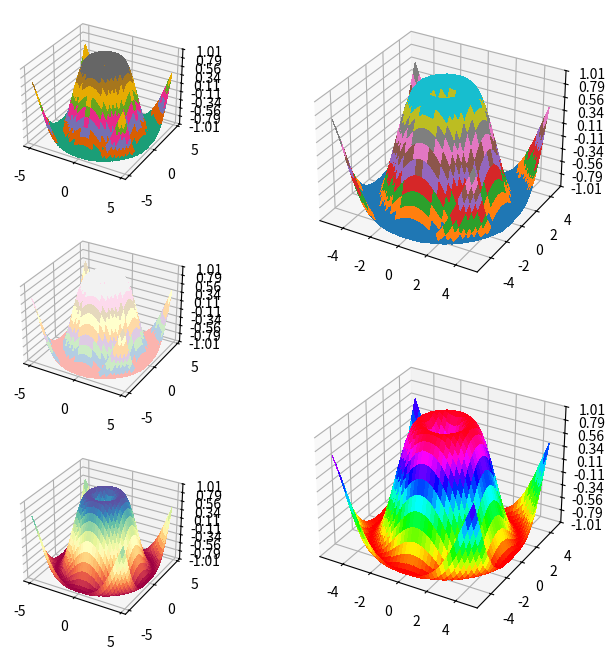

Generate this figure with matplotlib:
# Wygeneruj wykres z przykładu 3 w 5 różnych kolorystkach: https://matplotlib.org/examples/color/colormaps_reference.html

import matplotlib.pyplot as plt
from mpl_toolkits.mplot3d import Axes3D
from matplotlib import cm
from matplotlib.ticker import LinearLocator, FormatStrFormatter
import numpy as np

fig = plt.figure(figsize=(8, 8))
ax1 = fig.add_subplot(321, projection='3d')
ax2 = fig.add_subplot(323, projection='3d')
ax3 = fig.add_subplot(325, projection='3d')
ax4 = fig.add_subplot(222, projection='3d')
ax5 = fig.add_subplot(224, projection='3d')
# generuj dane.
X = np.arange(- 5 , 5 , 0.25 )
Y = np.arange(- 5 , 5 , 0.25 )
X, Y = np.meshgrid(X, Y)
R = np.sqrt(X** 2 + Y** 2 )
Z = np.sin(R)
# rysuj powierzchnię.
surf1 = ax1.plot_surface(X, Y, Z, cmap =cm.Dark2, linewidth = 0 , antialiased = False )
ax1.set_zlim(- 1.01 , 1.01 )
ax1.zaxis.set_major_locator(LinearLocator( 10 ))
ax1.zaxis.set_major_formatter(FormatStrFormatter( '%.02f' ))

surf2 = ax2.plot_surface(X, Y, Z, cmap =cm.Pastel1, linewidth = 0 , antialiased = False )
ax2.set_zlim(- 1.01 , 1.01 )
ax2.zaxis.set_major_locator(LinearLocator( 10 ))
ax2.zaxis.set_major_formatter(FormatStrFormatter( '%.02f' ))

surf3 = ax3.plot_surface(X, Y, Z, cmap =cm.Spectral, linewidth = 0 , antialiased = False )
ax3.set_zlim(- 1.01 , 1.01 )
ax3.zaxis.set_major_locator(LinearLocator( 10 ))
ax3.zaxis.set_major_formatter(FormatStrFormatter( '%.02f' ))


surf4 = ax4.plot_surface(X, Y, Z, cmap =cm.tab10, linewidth = 0 , antialiased = False )
ax4.set_zlim(- 1.01 , 1.01 )
ax4.zaxis.set_major_locator(LinearLocator( 10 ))
ax4.zaxis.set_major_formatter(FormatStrFormatter( '%.02f' ))


surf5 = ax5.plot_surface(X, Y, Z, cmap =cm.hsv, linewidth = 0 , antialiased = False )
ax5.set_zlim(- 1.01 , 1.01 )
ax5.zaxis.set_major_locator(LinearLocator( 10 ))
ax5.zaxis.set_major_formatter(FormatStrFormatter( '%.02f' ))
plt.show()